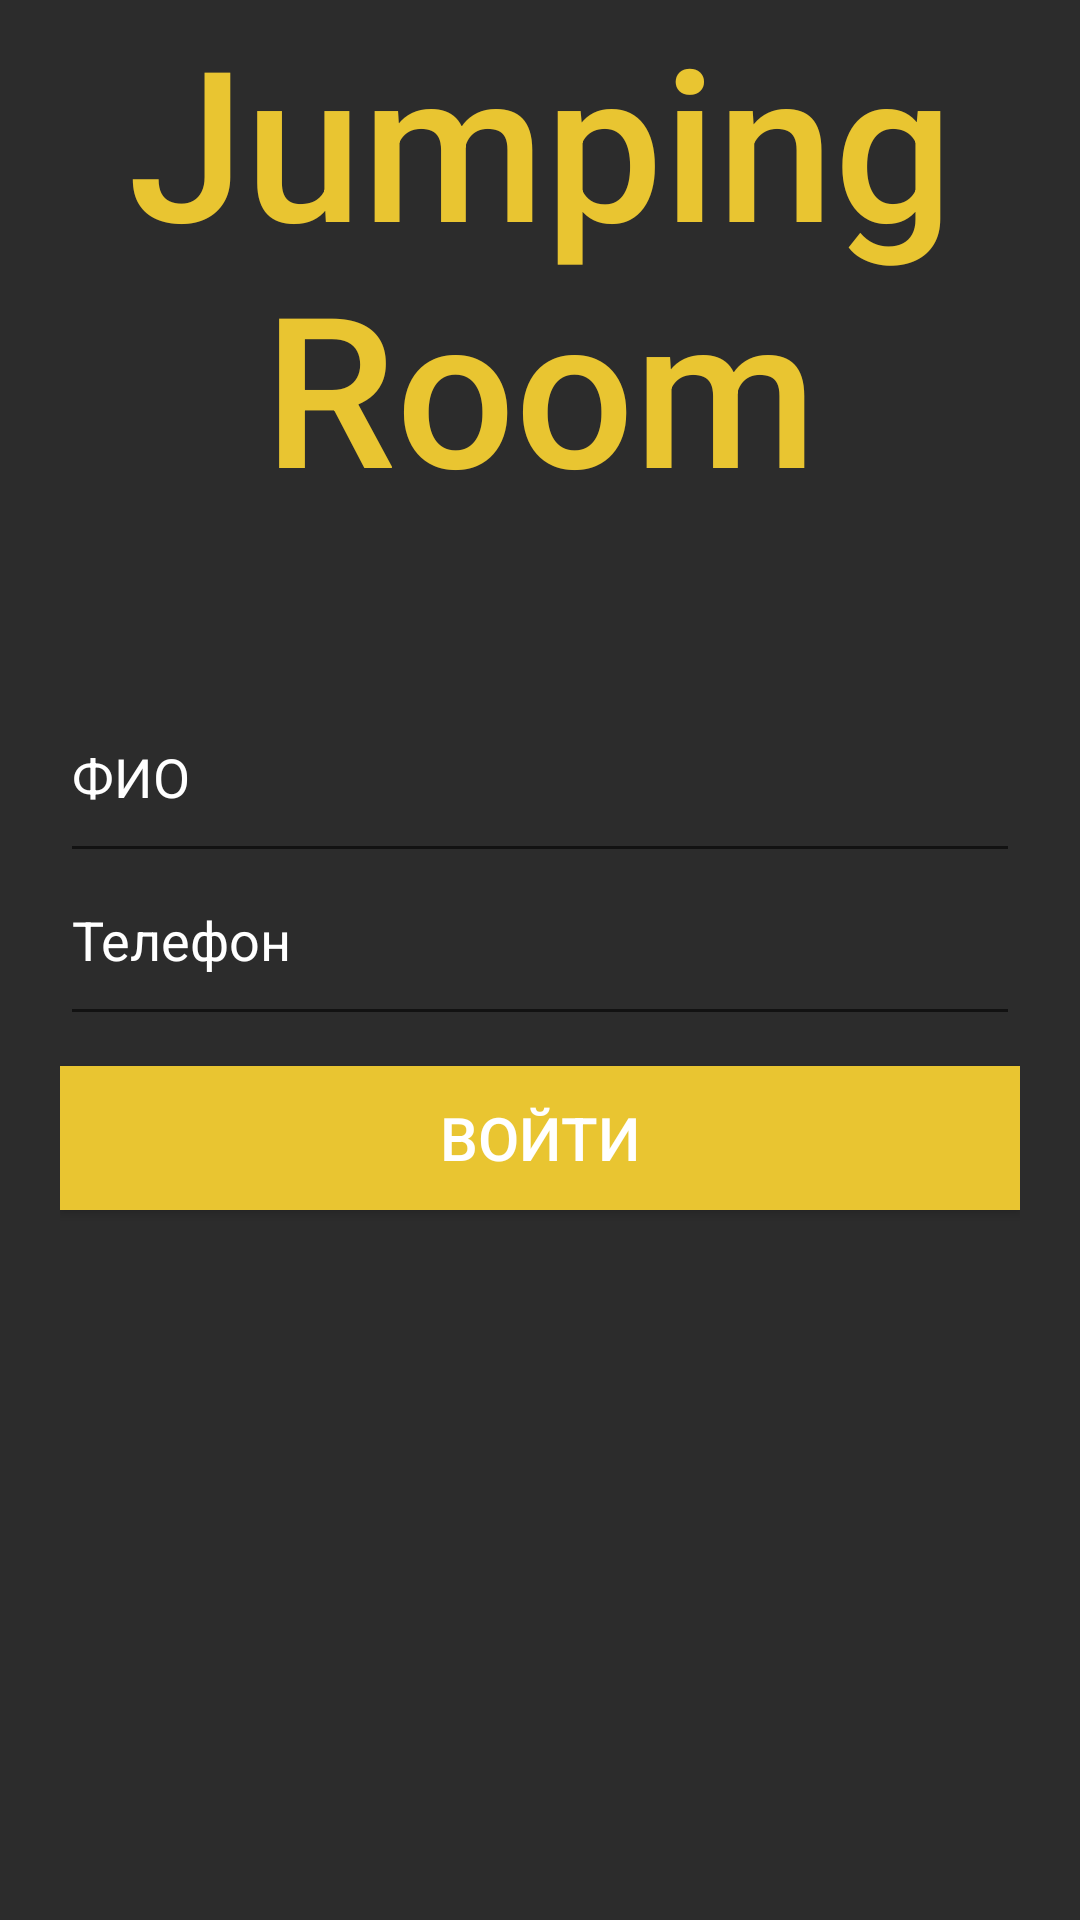

Here is an Android app screen rendered from its layout file. Give the layout XML and the strings, colors and styles it references.
<!-- AndroidManifest.xml: application theme Theme.Fit.NoActionBar -->
<!-- res/layout/activity_sign_in.xml -->
<?xml version="1.0" encoding="utf-8"?>
<androidx.constraintlayout.widget.ConstraintLayout xmlns:android="http://schemas.android.com/apk/res/android"
    xmlns:app="http://schemas.android.com/apk/res-auto"
    xmlns:tools="http://schemas.android.com/tools"
    android:layout_width="match_parent"
    android:layout_height="match_parent"
    android:background="#2C2C2C"
    tools:context=".SignIn">
    <TextView
        android:id="@+id/logo"
        android:text="Jumping Room"
        android:fontFamily="sans-serif-medium"
        android:textColor="#E9C531"
        android:textSize="70sp"
        android:textAlignment="center"
        android:layout_width="wrap_content"
        android:layout_height="wrap_content"
        app:layout_constraintLeft_toLeftOf="parent"
        app:layout_constraintRight_toRightOf="parent"
        app:layout_constraintTop_toTopOf="parent"/>

    <LinearLayout
        android:layout_width="match_parent"
        android:layout_height="match_parent"
        android:orientation="vertical"
        android:gravity="center_vertical"
        android:layout_margin="20dp">
        <EditText
            android:id="@+id/login"
            android:layout_width="match_parent"
            android:layout_height="wrap_content"
            android:hint="ФИО"
            android:textColorHint="@color/white"
            android:inputType="text"
            android:paddingBottom="20dp"/>

        <EditText
            android:id="@+id/password"
            android:layout_width="match_parent"
            android:layout_height="wrap_content"
            android:hint="Телефон"
            android:textColorHint="@color/white"
            android:inputType="number"
            android:paddingBottom="20dp"/>

        <androidx.appcompat.widget.AppCompatButton
            android:id="@+id/button_in"
            android:layout_width="match_parent"
            android:layout_height="wrap_content"
            android:layout_marginTop="10dp"
            android:background="#E9C531"
            android:textSize="20sp"
            android:textColor="@color/white"
            android:text="Войти"/>

    </LinearLayout>
</androidx.constraintlayout.widget.ConstraintLayout>
<!-- resources referenced by this layout -->
<resources>
  <color name="white">#FFFFFFFF</color>
  <style name="Theme.Fit.NoActionBar">
          <item name="windowActionBar">false</item>
          <item name="colorPrimaryDark">#E9C531</item>
          <item name="windowNoTitle">true</item>
          <item name="android:statusBarColor">?attr/colorPrimaryVariant</item>
      </style>
</resources>
